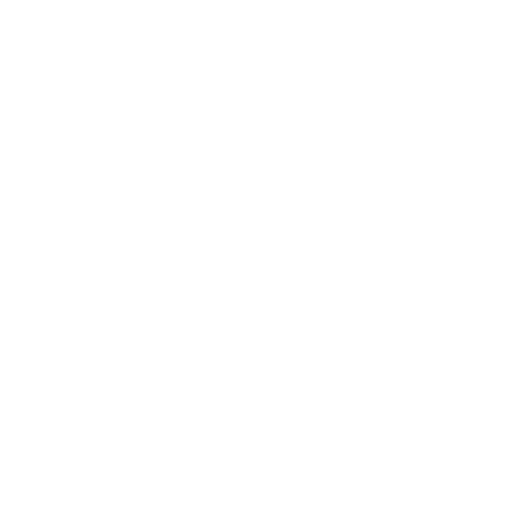
t = 0.00 s
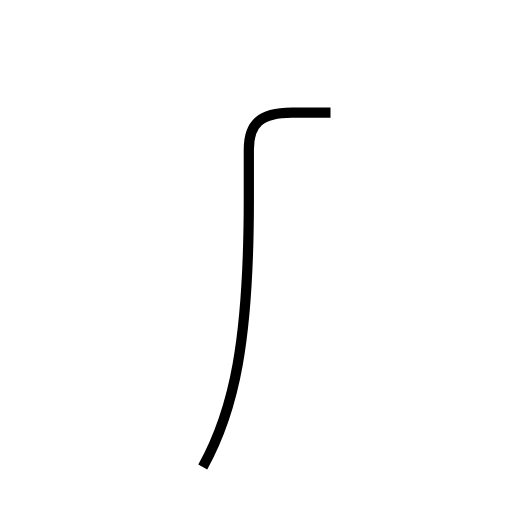
t = 1.26 s
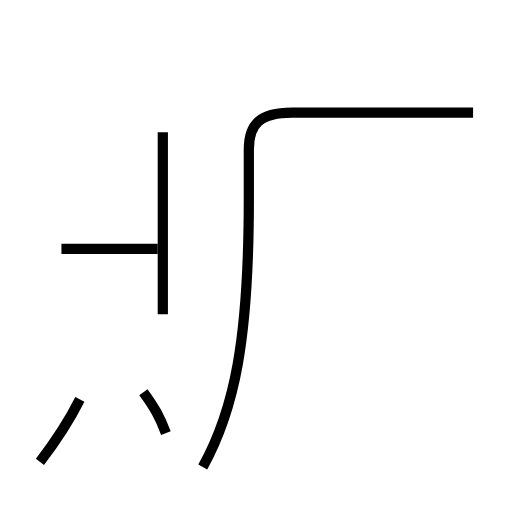
t = 2.85 s
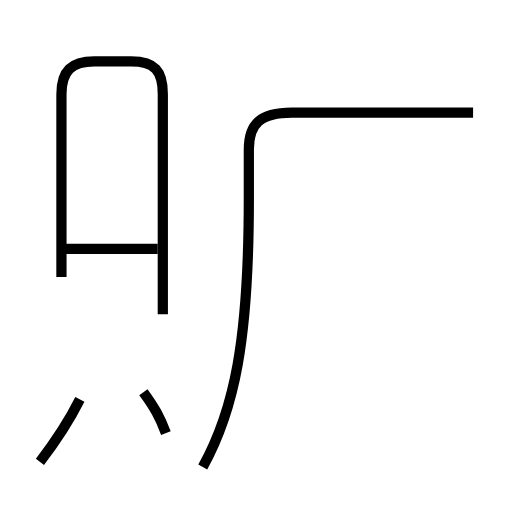
t = 3.91 s
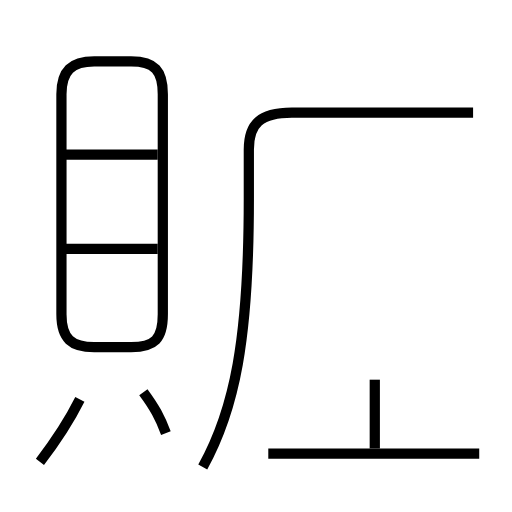
t = 5.55 s
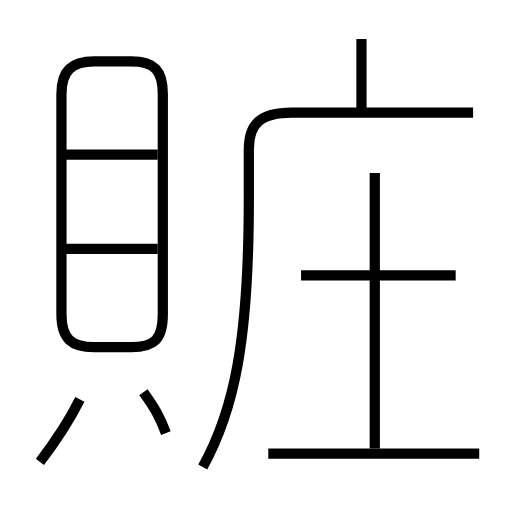
t = 6.82 s

The animated SVG that drew these frames (rendered in a browser with its animation timeline set to each time). Animation: 10 SMIL elements (animate=10); one cycle of 6.82 s.

<?xml version='1.0' encoding='utf-8'?>
<svg viewBox="0.0 -6.0 50.0 50.0" version="1.1" xmlns="http://www.w3.org/2000/svg"><rect x="-1000" y="-1000" width="2000" height="2000" stroke="white" fill="white" /><g style="fill:none;stroke:#000000;stroke-width:1"><path d="M 19.8 1.6 C 22.9 -4.0 24.3 -10.8 24.3 -24.6 L 24.3 -29.4 C 24.3 -31.9 25.4 -33.0 28.5 -33.0 L 46.2 -33.0 " transform="translate(0.0 38.0)" stroke-dasharray="55.80378815344566" stroke-dashoffset="55.80378815344566"><animate attributeName="stroke-dashoffset" from="55.80378815344566" to="0" dur="1.6741136446033698s" begin="0s" fill="freeze" /></path><path d="M 3.9 1.1 C 5.2 -0.6 6.8 -3.0 7.8 -5.0 " transform="translate(0.0 38.0)" stroke-dasharray="7.2495007140480885" stroke-dashoffset="7.2495007140480885"><animate attributeName="stroke-dashoffset" from="7.2495007140480885" to="0" dur="0.21748502142144266s" begin="1.6741136446033698s" fill="freeze" /></path><path d="M 16.2 -1.7 C 15.6 -3.3 15.1 -4.2 14.0 -5.7 " transform="translate(0.0 38.0)" stroke-dasharray="4.583369128078954" stroke-dashoffset="4.583369128078954"><animate attributeName="stroke-dashoffset" from="4.583369128078954" to="0" dur="0.13750107384236862s" begin="1.8915986660248123s" fill="freeze" /></path><path d="M 15.4 -19.7 L 6.0 -19.7 " transform="translate(0.0 38.0)" stroke-dasharray="9.4" stroke-dashoffset="9.4"><animate attributeName="stroke-dashoffset" from="9.4" to="0" dur="0.282s" begin="2.029099739867181s" fill="freeze" /></path><path d="M 15.9 -13.3 L 15.9 -34.8 C 15.9 -37.1 15.1 -38.0 12.8 -38.0 L 9.2 -38.0 C 7.0 -38.0 6.0 -37.1 6.0 -34.8 L 6.0 -13.3 C 6.0 -10.9 7.0 -10.1 9.2 -10.1 L 12.8 -10.1 C 15.1 -10.1 15.9 -10.9 15.9 -13.3 Z " transform="translate(0.0 38.0)" stroke-dasharray="71.17527548655977" stroke-dashoffset="71.17527548655977"><animate attributeName="stroke-dashoffset" from="71.17527548655977" to="0" dur="2.135258264596793s" begin="2.311099739867181s" fill="freeze" /></path><path d="M 46.8 0.3 L 26.2 0.3 " transform="translate(0.0 38.0)" stroke-dasharray="20.599999999999998" stroke-dashoffset="20.599999999999998"><animate attributeName="stroke-dashoffset" from="20.599999999999998" to="0" dur="0.6179999999999999s" begin="4.446358004463974s" fill="freeze" /></path><path d="M 15.4 -28.9 L 6.0 -28.9 " transform="translate(0.0 38.0)" stroke-dasharray="9.4" stroke-dashoffset="9.4"><animate attributeName="stroke-dashoffset" from="9.4" to="0" dur="0.282s" begin="5.064358004463974s" fill="freeze" /></path><path d="M 36.6 -0.2 L 36.6 -27.1 " transform="translate(0.0 38.0)" stroke-dasharray="26.900000000000002" stroke-dashoffset="26.900000000000002"><animate attributeName="stroke-dashoffset" from="26.900000000000002" to="0" dur="0.807s" begin="5.3463580044639745s" fill="freeze" /></path><path d="M 44.5 -17.1 L 29.4 -17.1 " transform="translate(0.0 38.0)" stroke-dasharray="15.100000000000001" stroke-dashoffset="15.100000000000001"><animate attributeName="stroke-dashoffset" from="15.100000000000001" to="0" dur="0.453s" begin="6.153358004463975s" fill="freeze" /></path><path d="M 35.3 -33.1 L 35.3 -40.2" transform="translate(0.0 38.0)" stroke-dasharray="7.100000000000001" stroke-dashoffset="7.100000000000001"><animate attributeName="stroke-dashoffset" from="7.100000000000001" to="0" dur="0.21300000000000002s" begin="6.606358004463975s" fill="freeze" /></path></g></svg>
